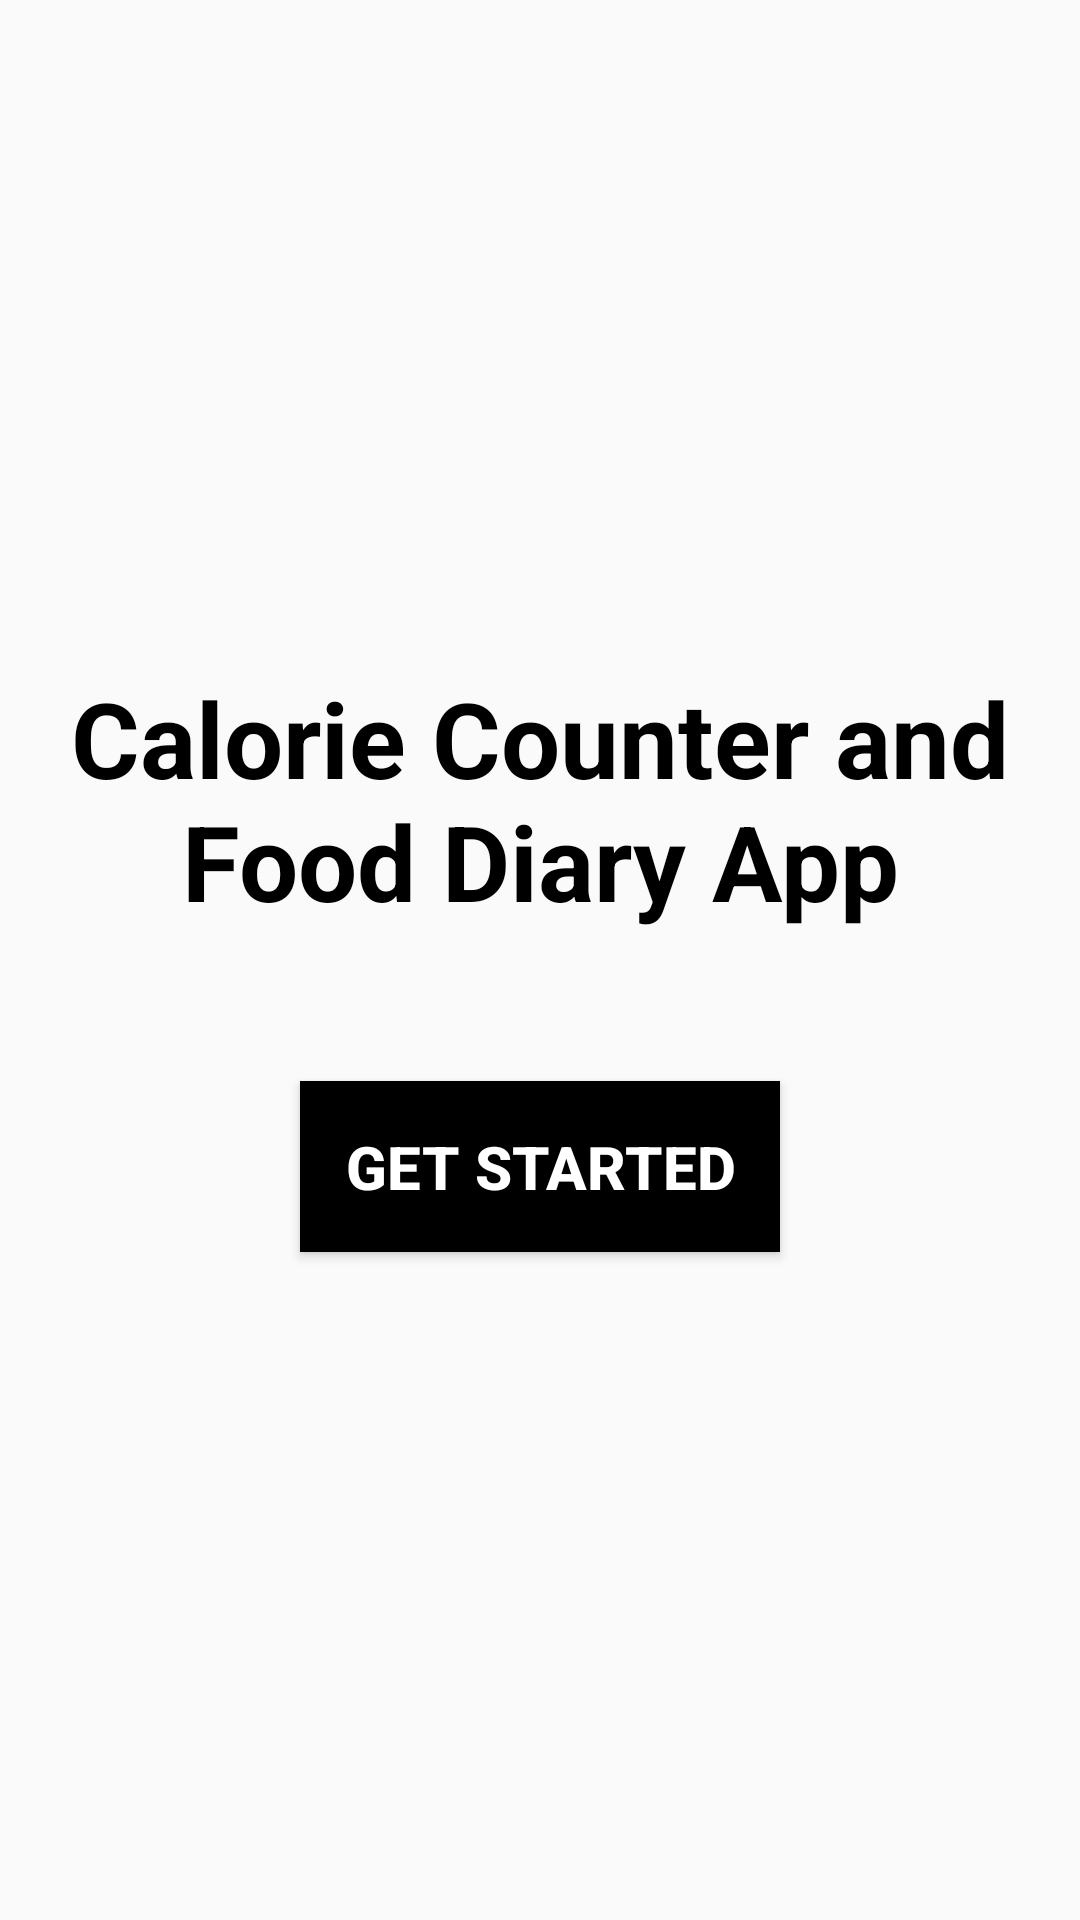

Write the Android layout XML for this screen, with the resource values it uses.
<!-- AndroidManifest.xml: application theme Theme.CalorieCounterAndFoodDiaryApp -->
<!-- res/layout/activity_main.xml -->
<?xml version="1.0" encoding="utf-8"?>
<LinearLayout xmlns:android="http://schemas.android.com/apk/res/android"
    xmlns:app="http://schemas.android.com/apk/res-auto"
    xmlns:tools="http://schemas.android.com/tools"
    android:layout_width="match_parent"
    android:layout_height="match_parent"
    android:gravity="center"
    android:orientation="vertical"
    tools:context=".MainActivity">


    <TextView
        android:layout_width="wrap_content"
        android:layout_height="wrap_content"
        android:text="@string/app_name"
        android:id="@+id/TextViewId"
        android:textSize="35sp"
        android:layout_gravity="center"
        android:textAlignment="center"
        android:textStyle="bold"
        android:textColor="@color/black"
        />


    <Button
        android:layout_width="wrap_content"
        android:layout_height="wrap_content"
        android:text="@string/get_started"
        android:id="@+id/ButtonId"
        android:textSize="20sp"
        android:textStyle="bold"
        android:background="@color/black"
        android:textColor="@color/white"
        android:padding="15dp"
        android:layout_marginTop="50dp"
    />




</LinearLayout>
<!-- resources referenced by this layout -->
<resources>
  <color name="black">#FF000000</color>
  <color name="white">#FFFFFFFF</color>
  <string name="app_name">Calorie Counter and Food Diary App</string>
  <string name="get_started">Get Started</string>
  <style name="Theme.CalorieCounterAndFoodDiaryApp" parent="Theme.AppCompat.DayNight.DarkActionBar">
          
          <item name="colorPrimary">@color/purple_500</item>
          <item name="colorPrimaryVariant">@color/purple_700</item>
          <item name="colorOnPrimary">@color/white</item>
          
          <item name="colorSecondary">@color/teal_200</item>
          <item name="colorSecondaryVariant">@color/teal_700</item>
          <item name="colorOnSecondary">@color/black</item>
          
          <item name="android:statusBarColor" tools:targetApi="l">?attr/colorPrimaryVariant</item>
          
      </style>
  <color name="purple_500">#FF6200EE</color>
  <color name="purple_700">#FF3700B3</color>
  <color name="teal_200">#FF03DAC5</color>
  <color name="teal_700">#FF018786</color>
</resources>
